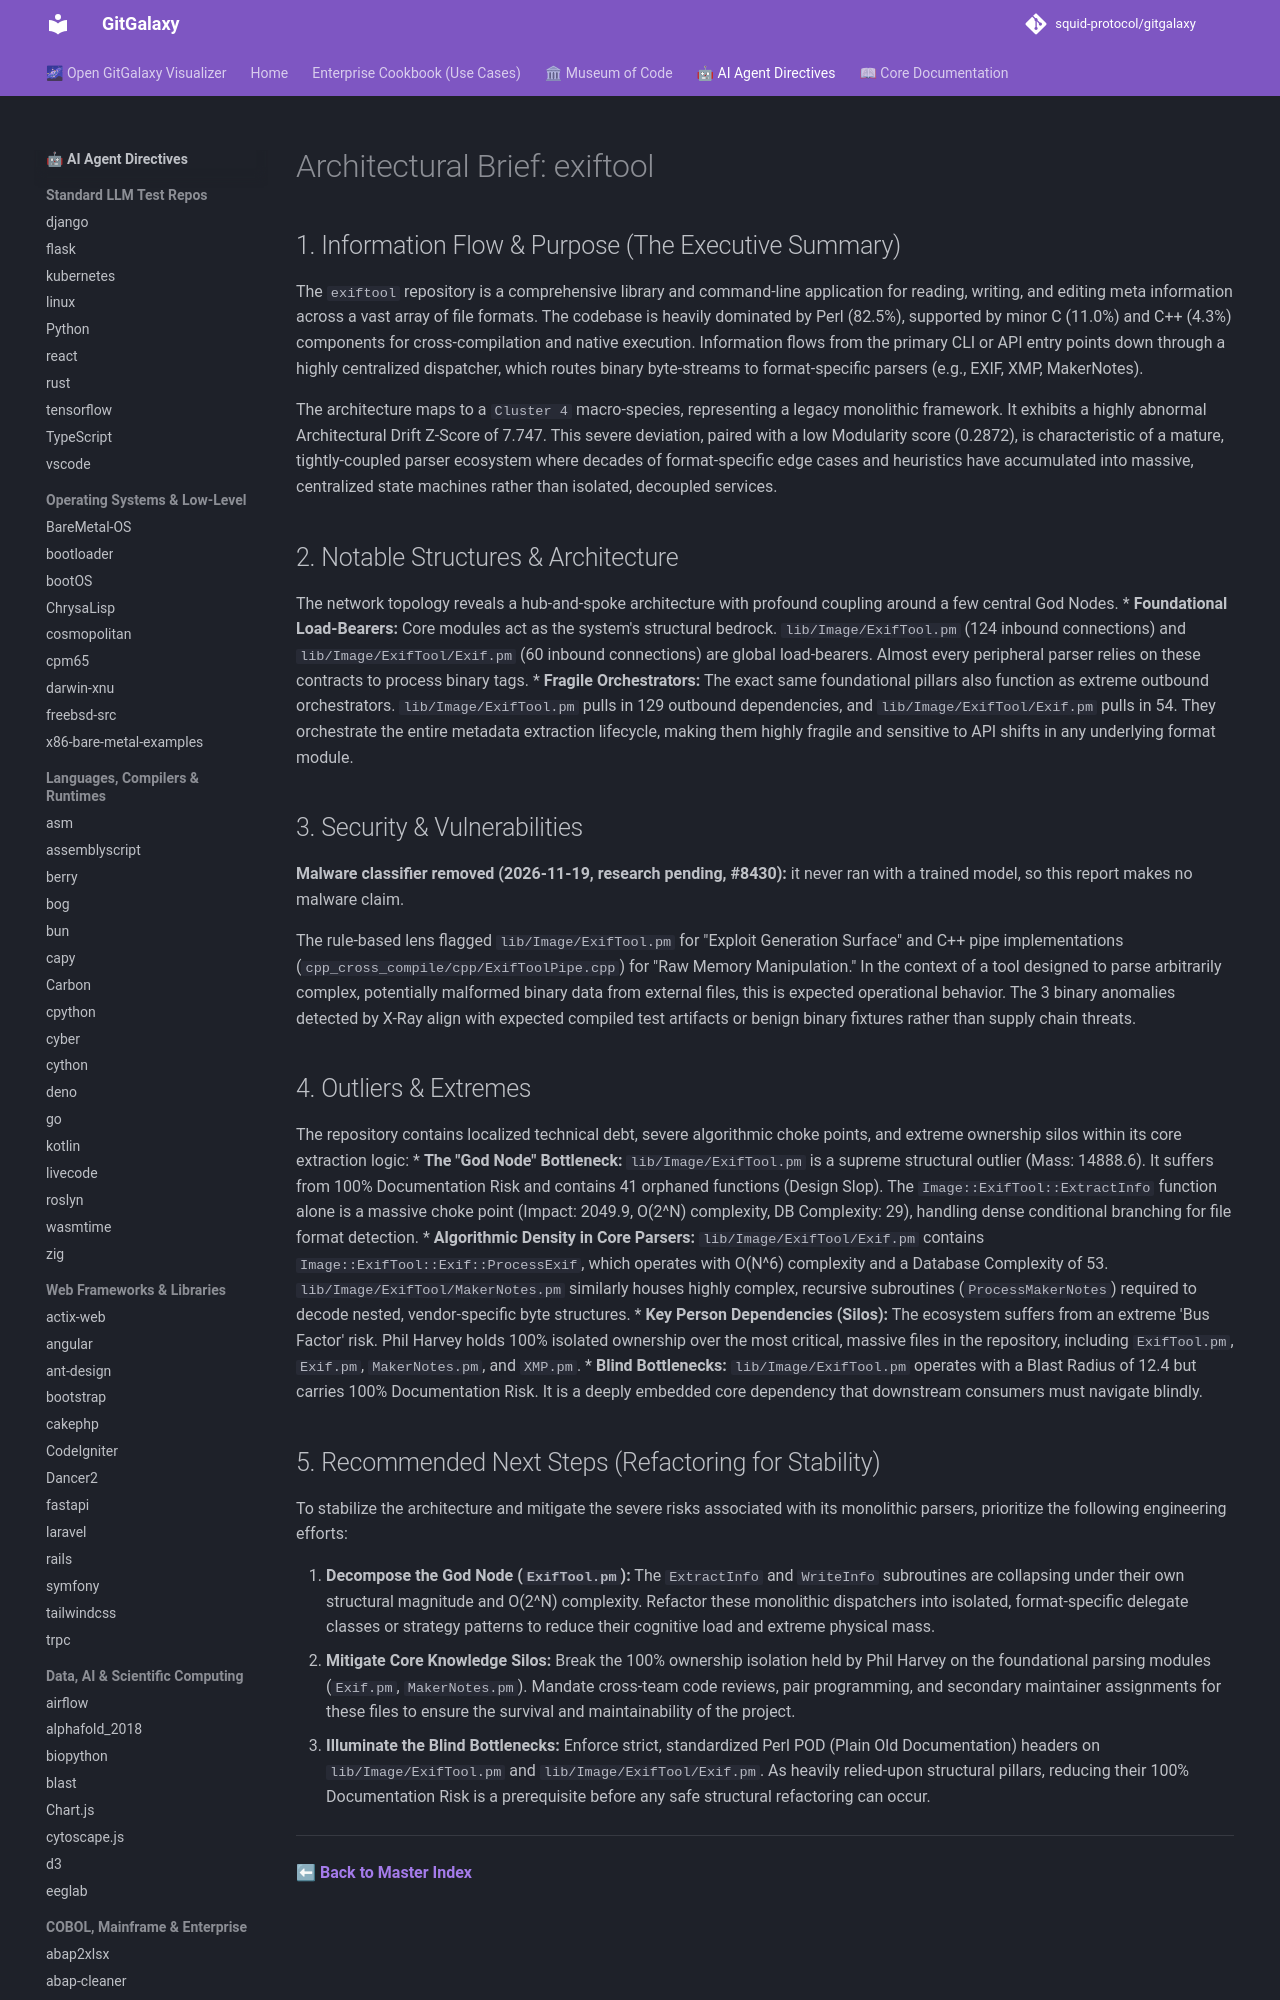

repository: squid-protocol/gitgalaxy · page: LLM-reports/exiftool_llm_report/index.html · generator: mkdocs

---
description: "The `exiftool` repository is a comprehensive library and command-line application for reading, writing, and editing meta information across a vast..."
---
# Architectural Brief: exiftool

## 1. Information Flow & Purpose (The Executive Summary)
The `exiftool` repository is a comprehensive library and command-line application for reading, writing, and editing meta information across a vast array of file formats. The codebase is heavily dominated by Perl (82.5%), supported by minor C (11.0%) and C++ (4.3%) components for cross-compilation and native execution. Information flows from the primary CLI or API entry points down through a highly centralized dispatcher, which routes binary byte-streams to format-specific parsers (e.g., EXIF, XMP, MakerNotes). 

The architecture maps to a `Cluster 4` macro-species, representing a legacy monolithic framework. It exhibits a highly abnormal Architectural Drift Z-Score of 7.747. This severe deviation, paired with a low Modularity score (0.2872), is characteristic of a mature, tightly-coupled parser ecosystem where decades of format-specific edge cases and heuristics have accumulated into massive, centralized state machines rather than isolated, decoupled services.

## 2. Notable Structures & Architecture
The network topology reveals a hub-and-spoke architecture with profound coupling around a few central God Nodes.
* **Foundational Load-Bearers:** Core modules act as the system's structural bedrock. `lib/Image/ExifTool.pm` (124 inbound connections) and `lib/Image/ExifTool/Exif.pm` (60 inbound connections) are global load-bearers. Almost every peripheral parser relies on these contracts to process binary tags.
* **Fragile Orchestrators:** The exact same foundational pillars also function as extreme outbound orchestrators. `lib/Image/ExifTool.pm` pulls in 129 outbound dependencies, and `lib/Image/ExifTool/Exif.pm` pulls in 54. They orchestrate the entire metadata extraction lifecycle, making them highly fragile and sensitive to API shifts in any underlying format module.
